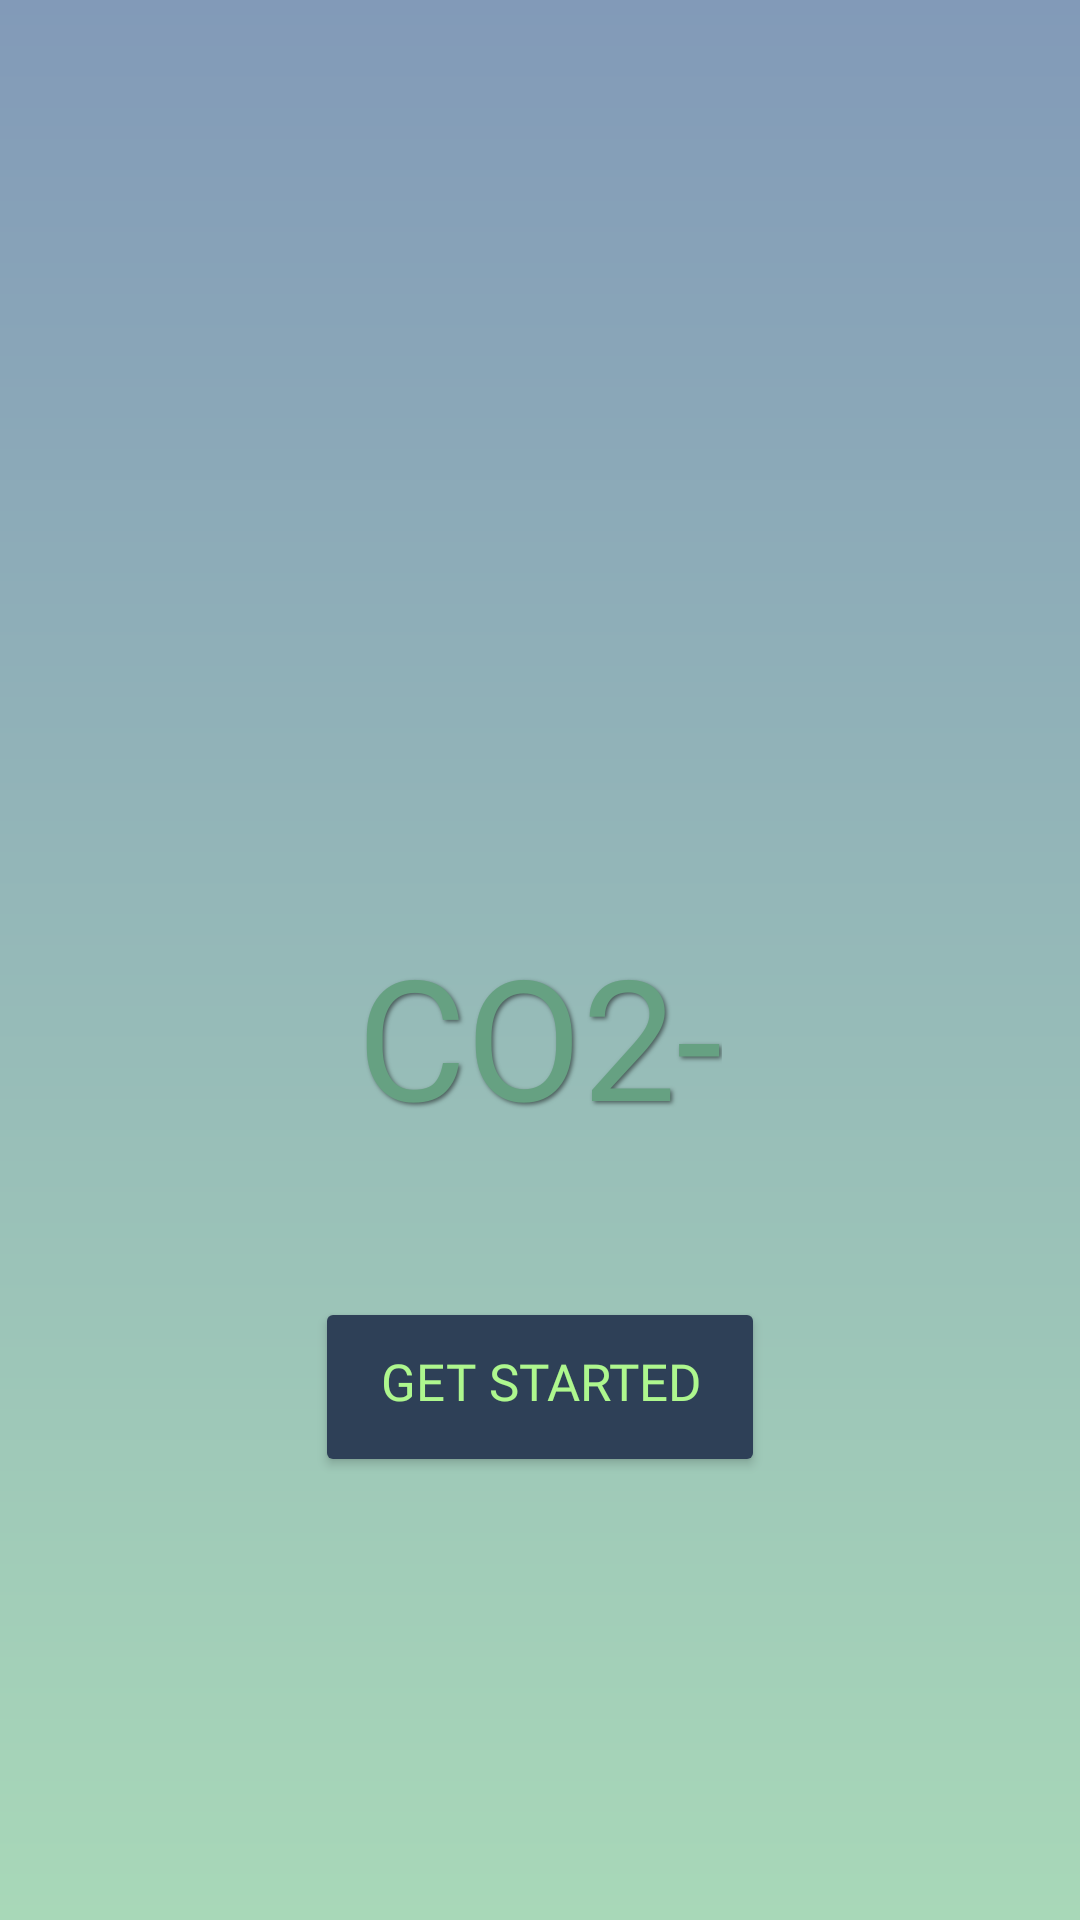

Here is an Android app screen rendered from its layout file. Give the layout XML and the strings, colors and styles it references.
<!-- AndroidManifest.xml: application theme Theme.CO2 -->
<!-- res/layout/welcome.xml -->
<?xml version="1.0" encoding="utf-8"?>
<androidx.constraintlayout.widget.ConstraintLayout xmlns:android="http://schemas.android.com/apk/res/android"
    xmlns:app="http://schemas.android.com/apk/res-auto"
    xmlns:tools="http://schemas.android.com/tools"
    android:layout_width="match_parent"
    android:layout_height="match_parent"
    android:background="@drawable/gradient_background">

    <LinearLayout
        android:id="@+id/linearLayout"
        android:layout_width="match_parent"
        android:layout_height="match_parent"
        android:orientation="vertical"
        android:gravity="center"
        app:layout_constraintBottom_toBottomOf="parent"
        app:layout_constraintEnd_toEndOf="parent"
        app:layout_constraintHorizontal_bias="0.0"
        app:layout_constraintStart_toStartOf="parent"
        app:layout_constraintTop_toTopOf="parent"
        app:layout_constraintVertical_bias="0.0">

        <ImageView
            android:id="@+id/imageView5"
            android:layout_width="177dp"
            android:layout_height="160dp"
            android:layout_gravity="center"
            android:contentDescription="@string/app_name"
            android:elevation="4dp"
            app:srcCompat="@drawable/ic_logo"
            tools:ignore="ImageContrastCheck" />

        <TextView
            android:id="@+id/app_name"
            android:layout_width="wrap_content"
            android:layout_height="wrap_content"
            android:layout_gravity="center"
            android:elevation="4dp"
            android:fontFamily="@font/montserrat_black"
            android:shadowColor="#80000000"
            android:shadowDx="2"
            android:shadowDy="2"
            android:shadowRadius="3"
            android:text="@string/app_name"
            android:textAppearance="@style/TextAppearance.AppCompat.Display2"
            android:textColor="#66A182"
            android:textSize="56sp"
            tools:ignore="TextContrastCheck" />

        <Button
            android:id="@+id/bookTitle0"
            android:layout_width="150dp"
            android:layout_height="60dp"
            android:layout_gravity="center"
            android:layout_marginTop="50dp"
            android:backgroundTint="#2E4057"
            android:elevation="4dp"
            android:fontFamily="@font/montserrat_medium"
            android:paddingTop="6dp"
            android:text="@string/welcome_btn"
            android:textColor="#AEF78E"
            android:textSize="17sp" />
    </LinearLayout>
</androidx.constraintlayout.widget.ConstraintLayout>
<!-- resources referenced by this layout -->
<resources>
  <!-- drawable gradient_background (drawable) -->
  <?xml version="1.0" encoding="utf-8"?>
  <shape xmlns:android="http://schemas.android.com/apk/res/android">
      <gradient
          android:angle="270"
          android:endColor="#A8D8B8"
          android:startColor="#829AB8"
          android:type="linear" />
  </shape>
  <string name="app_name" translatable="false">CO2-</string>
  <string name="welcome_btn" translatable="false">Get Started</string>
  <style name="Theme.CO2" parent="Base.Theme.CO2" />
  <style name="Base.Theme.CO2" parent="Theme.Material3.Light.NoActionBar">
          
          
      </style>
</resources>
